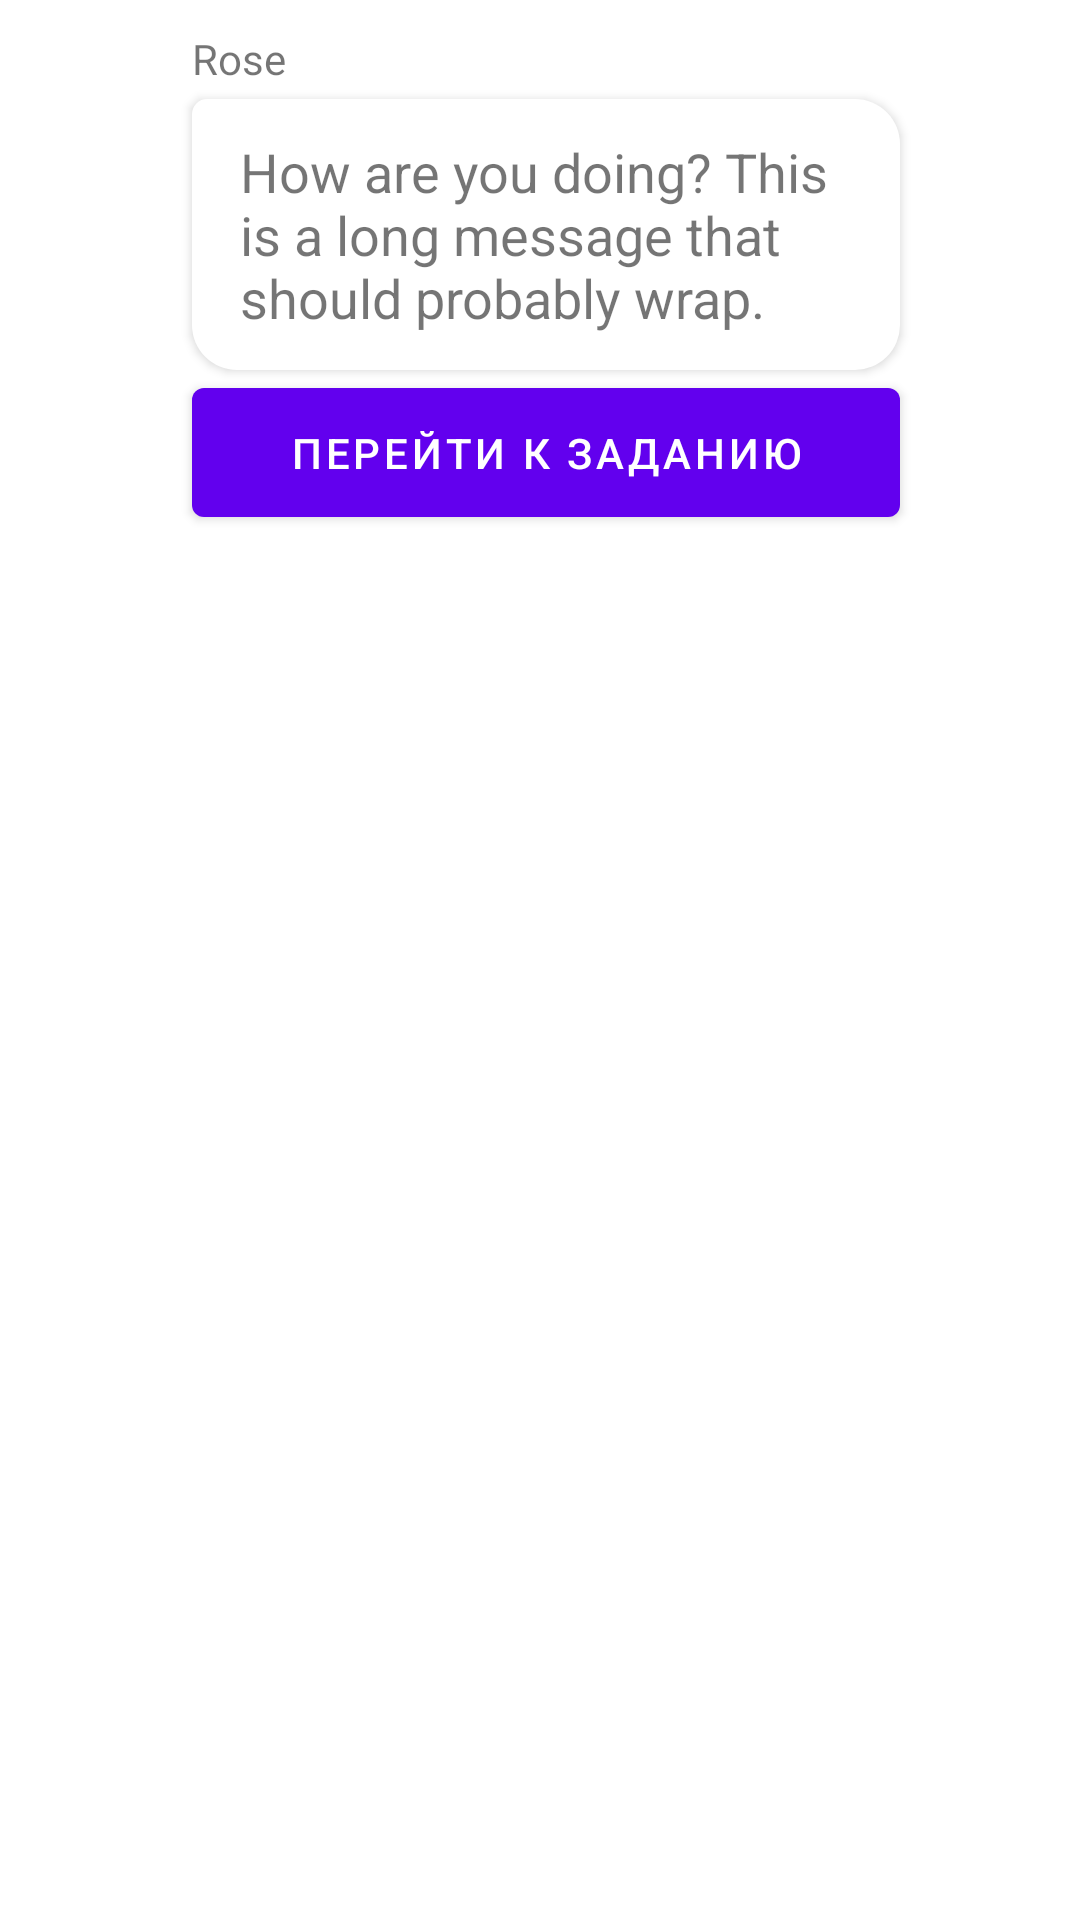

Android layout source for this screen:
<!-- AndroidManifest.xml: application theme Theme.CipherGame -->
<!-- res/layout/their_message_work.xml -->
<?xml version="1.0" encoding="utf-8"?>
<RelativeLayout xmlns:android="http://schemas.android.com/apk/res/android"
    android:layout_width="match_parent"
    android:layout_height="wrap_content"
    android:paddingVertical="10dp"
    android:paddingLeft="15dp"
    android:paddingRight="60dp"
    android:clipToPadding="false">

    <View
        android:id="@+id/avatar"
        android:layout_alignParentLeft="true"
        android:scaleType="centerInside"
        android:background="@drawable/circle"
        android:layout_width="34dp"
        android:layout_height="34dp" />

    <TextView
        android:id="@+id/name"
        android:layout_marginLeft="15dp"
        android:layout_toRightOf="@+id/avatar"
        android:layout_alignTop="@+id/avatar"
        android:layout_width="wrap_content"
        android:layout_height="wrap_content"
        android:paddingBottom="4dp"
        android:text="Rose"/>

    <TextView
        android:layout_width="wrap_content"
        android:layout_height="wrap_content"
        android:id="@+id/message_body"
        android:layout_below="@+id/name"
        android:layout_alignStart="@+id/name"
        android:background="@drawable/their_message"
        android:paddingVertical="12dp"
        android:paddingHorizontal="16dp"
        android:elevation="2dp"
        android:textSize="18dp"
        android:text="How are you doing? This is a long message that should probably wrap."
        />
    <com.google.android.material.button.MaterialButton
        android:id="@+id/nextWork"
        android:text="@string/nextWork"
        android:layout_alignEnd="@id/message_body"
        android:layout_alignStart="@+id/message_body"
        android:layout_below="@id/message_body"
        android:paddingVertical="12dp"
        android:paddingHorizontal="16dp"
        android:layout_width="wrap_content"
        android:layout_height="wrap_content"/>

</RelativeLayout>
<!-- resources referenced by this layout -->
<resources>
  <!-- drawable their_message (drawable) -->
  <?xml version="1.0" encoding="utf-8"?>
  <shape xmlns:android="http://schemas.android.com/apk/res/android"
  android:shape="rectangle">
  <solid android:color="#fff" />
  <corners android:topLeftRadius="5dp" android:radius="15dp" />
  </shape>
  <string name="nextWork">Перейти к заданию</string>
  <style name="Theme.CipherGame" parent="Theme.MaterialComponents.DayNight.DarkActionBar">
          
          <item name="colorPrimary">@color/purple_500</item>
          <item name="colorPrimaryVariant">@color/purple_700</item>
          <item name="colorOnPrimary">@color/white</item>
          
          <item name="colorSecondary">@color/teal_200</item>
          <item name="colorSecondaryVariant">@color/teal_700</item>
          <item name="colorOnSecondary">@color/black</item>
          
          <item name="android:statusBarColor" tools:targetApi="l">?attr/colorPrimaryVariant</item>
          
      </style>
  <color name="purple_500">#FF6200EE</color>
  <color name="purple_700">#FF3700B3</color>
  <color name="white">#FFFFFFFF</color>
  <color name="teal_200">#FF03DAC5</color>
  <color name="teal_700">#FF018786</color>
  <color name="black">#FF000000</color>
</resources>
